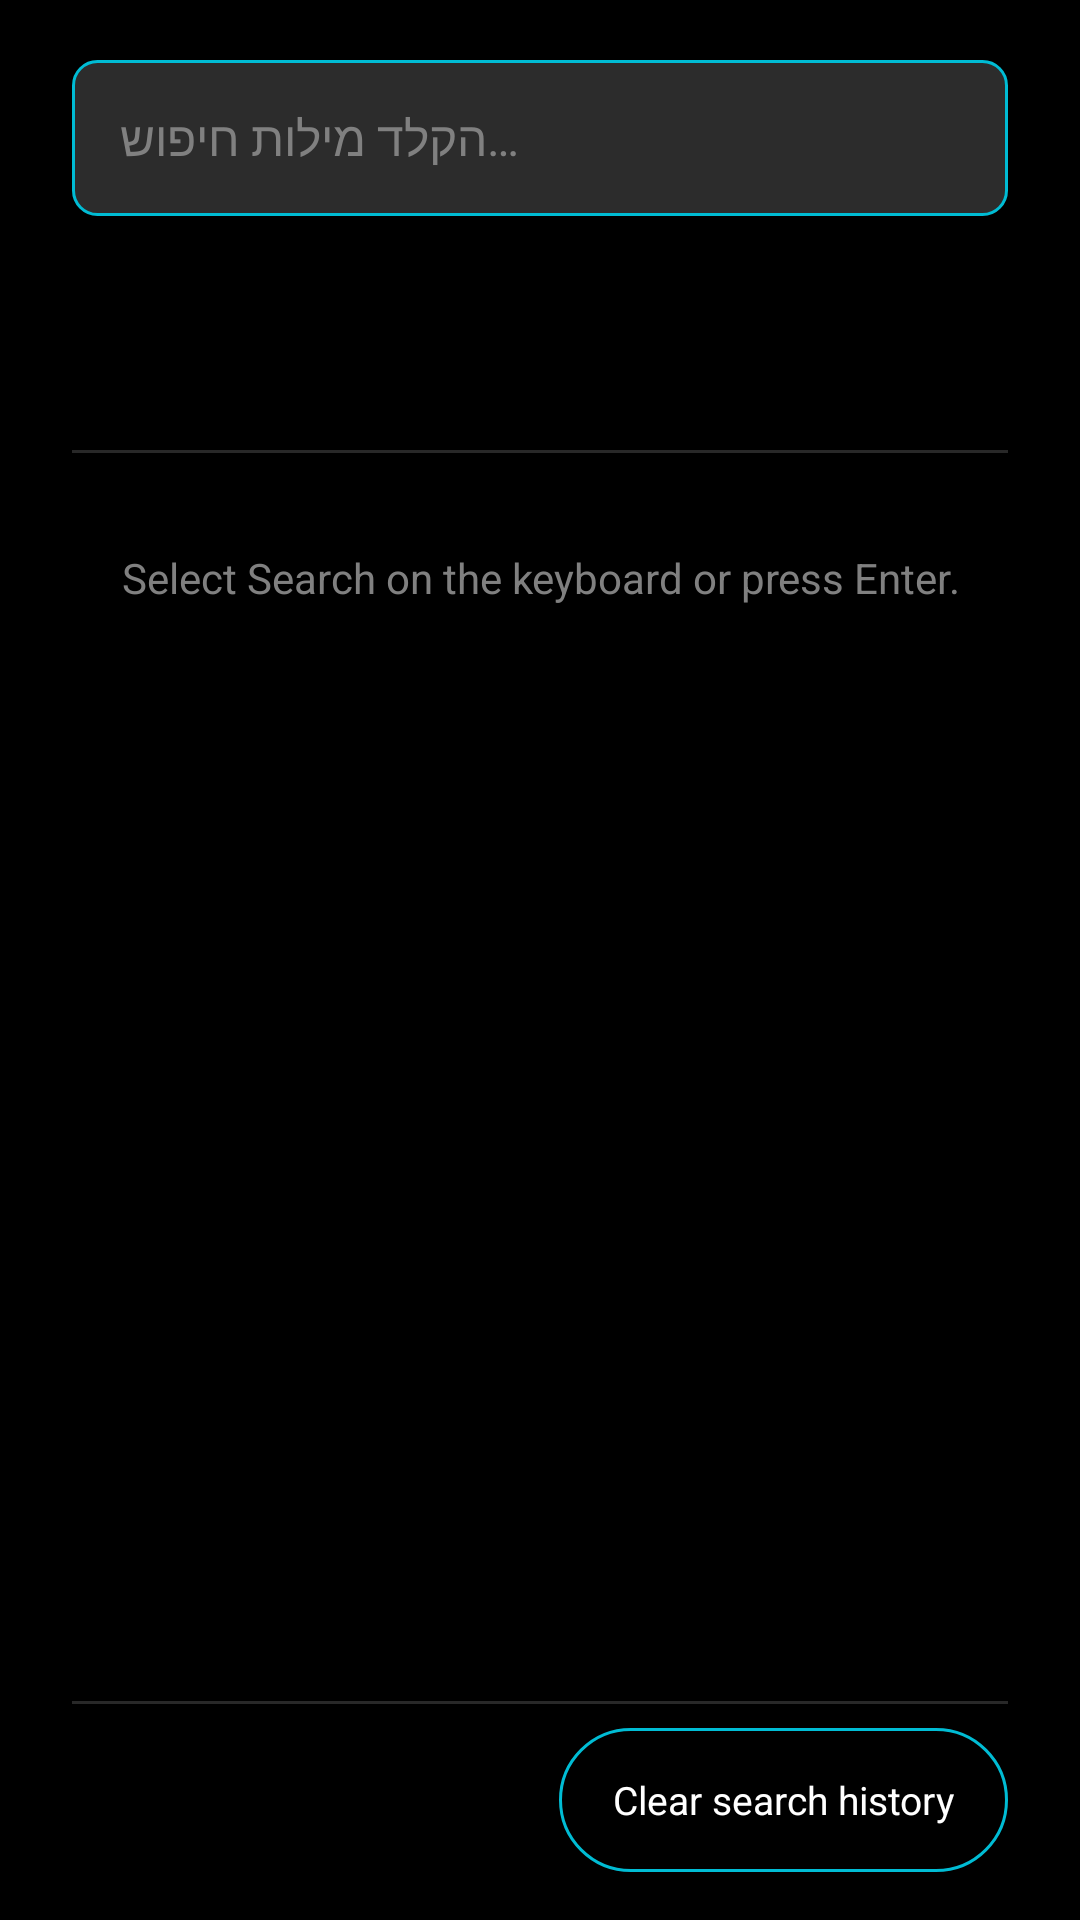

Android layout source for this screen:
<!-- AndroidManifest.xml: application theme Theme.New_TV_App -->
<!-- res/layout/fragment_search.xml -->
<?xml version="1.0" encoding="utf-8"?>
<FrameLayout xmlns:android="http://schemas.android.com/apk/res/android"
    xmlns:tools="http://schemas.android.com/tools"
    android:layout_width="match_parent"
    android:layout_height="match_parent"
    android:background="@color/content_background">

    <LinearLayout
        android:id="@+id/search_main_column"
        android:layout_width="match_parent"
        android:layout_height="match_parent"
        android:orientation="vertical"
        android:paddingStart="24dp"
        android:paddingTop="20dp"
        android:paddingEnd="24dp"
        android:paddingBottom="16dp">

        <TextView
            android:id="@+id/search_query"
            android:layout_width="match_parent"
            android:layout_height="wrap_content"
            android:background="@drawable/bg_search_field"
            android:ellipsize="start"
            android:focusable="true"
            android:gravity="center"
            android:textDirection="locale"
            android:textAlignment="viewStart"
            android:hint="@string/search_placeholder"
            android:minHeight="@dimen/search_field_min_height"
            android:paddingStart="16dp"
            android:paddingTop="12dp"
            android:paddingEnd="16dp"
            android:paddingBottom="12dp"
            android:singleLine="true"
            android:textColor="@color/sidebar_text_primary"
            android:textColorHint="@color/sidebar_text_muted"
            android:textSize="16sp"
            tools:text="" />

        <LinearLayout
            android:id="@+id/search_keyboard_row"
            android:layout_width="match_parent"
            android:layout_height="@dimen/search_keyboard_row_height"
            android:layout_marginTop="14dp"
            android:gravity="center_vertical"
            android:orientation="horizontal"
            android:paddingTop="4dp"
            android:paddingBottom="4dp" />

        <View
            android:layout_width="match_parent"
            android:layout_height="1dp"
            android:layout_marginTop="8dp"
            android:background="@color/search_divider" />

        <androidx.core.widget.NestedScrollView
            android:id="@+id/search_results_scroll"
            android:layout_width="match_parent"
            android:layout_height="0dp"
            android:layout_marginTop="8dp"
            android:layout_weight="1"
            android:clipToPadding="false"
            android:fillViewport="true"
            android:overScrollMode="never"
            android:scrollbars="none">

            <LinearLayout
                android:id="@+id/search_sections_column"
                android:layout_width="match_parent"
                android:layout_height="wrap_content"
                android:orientation="vertical"
                android:paddingBottom="8dp">

                <TextView
                    android:id="@+id/search_results_hint"
                    android:layout_width="match_parent"
                    android:layout_height="wrap_content"
                    android:gravity="center"
                    android:paddingTop="24dp"
                    android:paddingBottom="24dp"
                    android:text="@string/search_hint_run"
                    android:textColor="@color/sidebar_text_muted"
                    android:textSize="14sp" />

                <TextView
                    android:id="@+id/search_results_empty"
                    android:layout_width="match_parent"
                    android:layout_height="wrap_content"
                    android:gravity="center"
                    android:paddingTop="24dp"
                    android:paddingBottom="24dp"
                    android:text="@string/search_results_empty"
                    android:textColor="@color/sidebar_text_muted"
                    android:textSize="15sp"
                    android:visibility="gone" />

                <TextView
                    android:id="@+id/search_header_recordings"
                    android:layout_width="match_parent"
                    android:layout_height="wrap_content"
                    android:paddingTop="4dp"
                    android:paddingBottom="8dp"
                    android:textColor="@color/sidebar_text_primary"
                    android:textSize="16sp"
                    android:visibility="gone"
                    tools:text="Recording found: 7 item(s)"
                    tools:visibility="visible" />

                <androidx.recyclerview.widget.RecyclerView
                    android:id="@+id/search_rv_recordings"
                    android:layout_width="match_parent"
                    android:layout_height="@dimen/search_horizontal_row_height"
                    android:clipToPadding="false"
                    android:nestedScrollingEnabled="false"
                    android:overScrollMode="never"
                    android:paddingEnd="4dp"
                    android:visibility="gone"
                    tools:listitem="@layout/item_search_recording"
                    tools:visibility="visible" />

                <TextView
                    android:id="@+id/search_header_series"
                    android:layout_width="match_parent"
                    android:layout_height="wrap_content"
                    android:paddingTop="16dp"
                    android:paddingBottom="8dp"
                    android:text="@string/search_section_vod_series"
                    android:textColor="@color/sidebar_text_primary"
                    android:textSize="16sp"
                    android:visibility="gone"
                    tools:visibility="visible" />

                <androidx.recyclerview.widget.RecyclerView
                    android:id="@+id/search_rv_series"
                    android:layout_width="match_parent"
                    android:layout_height="@dimen/search_horizontal_row_height"
                    android:clipToPadding="false"
                    android:nestedScrollingEnabled="false"
                    android:overScrollMode="never"
                    android:paddingEnd="4dp"
                    android:visibility="gone"
                    tools:visibility="visible" />

                <TextView
                    android:id="@+id/search_header_movies"
                    android:layout_width="match_parent"
                    android:layout_height="wrap_content"
                    android:paddingTop="16dp"
                    android:paddingBottom="8dp"
                    android:text="@string/search_section_vod_movies"
                    android:textColor="@color/sidebar_text_primary"
                    android:textSize="16sp"
                    android:visibility="gone"
                    tools:visibility="visible" />

                <androidx.recyclerview.widget.RecyclerView
                    android:id="@+id/search_rv_movies"
                    android:layout_width="match_parent"
                    android:layout_height="@dimen/search_horizontal_row_height"
                    android:clipToPadding="false"
                    android:nestedScrollingEnabled="false"
                    android:overScrollMode="never"
                    android:paddingEnd="4dp"
                    android:visibility="gone"
                    tools:visibility="visible" />
            </LinearLayout>
        </androidx.core.widget.NestedScrollView>

        <View
            android:layout_width="match_parent"
            android:layout_height="1dp"
            android:layout_marginTop="12dp"
            android:layout_marginBottom="8dp"
            android:background="@color/search_divider" />

        <LinearLayout
            android:id="@+id/search_bottom_bar"
            android:layout_width="match_parent"
            android:layout_height="wrap_content"
            android:gravity="center_vertical"
            android:orientation="horizontal">

            <HorizontalScrollView
                android:id="@+id/search_history_scroll"
                android:layout_width="0dp"
                android:layout_height="wrap_content"
                android:layout_weight="1"
                android:overScrollMode="never"
                android:scrollbars="none">

                <LinearLayout
                    android:id="@+id/search_history_row"
                    android:layout_width="wrap_content"
                    android:layout_height="wrap_content"
                    android:gravity="center_vertical"
                    android:orientation="horizontal"
                    android:paddingTop="4dp"
                    android:paddingBottom="4dp" />
            </HorizontalScrollView>

            <TextView
                android:id="@+id/search_clear_history"
                android:layout_width="wrap_content"
                android:layout_height="wrap_content"
                android:layout_marginStart="16dp"
                android:background="@drawable/bg_search_clear_button"
                android:focusable="true"
                android:gravity="center"
                android:minHeight="@dimen/search_history_row_height"
                android:paddingStart="18dp"
                android:paddingTop="10dp"
                android:paddingEnd="18dp"
                android:paddingBottom="10dp"
                android:text="@string/search_clear_history"
                android:textAllCaps="false"
                android:textColor="@color/sidebar_text_primary"
                android:textSize="13sp" />
        </LinearLayout>
    </LinearLayout>

    <ProgressBar
        android:id="@+id/search_catalog_loading"
        style="?android:attr/progressBarStyleLarge"
        android:layout_width="wrap_content"
        android:layout_height="wrap_content"
        android:layout_gravity="center"
        android:visibility="gone" />
</FrameLayout>
<!-- res/layout/item_search_recording.xml (included above) -->
<?xml version="1.0" encoding="utf-8"?>
<LinearLayout xmlns:android="http://schemas.android.com/apk/res/android"
    xmlns:tools="http://schemas.android.com/tools"
    android:layout_width="@dimen/search_recording_card_width"
    android:layout_height="wrap_content"
    android:background="@drawable/bg_search_recording_tile"
    android:clickable="true"
    android:focusable="true"
    android:gravity="center_horizontal"
    android:orientation="vertical"
    android:padding="10dp">

    <ImageView
        android:id="@+id/search_recording_icon"
        android:layout_width="64dp"
        android:layout_height="64dp"
        android:contentDescription="@null"
        android:scaleType="fitCenter"
        tools:src="@mipmap/ic_launcher" />

    <TextView
        android:id="@+id/search_recording_name"
        android:layout_width="match_parent"
        android:layout_height="wrap_content"
        android:layout_marginTop="6dp"
        android:ellipsize="end"
        android:gravity="center_horizontal"
        android:maxLines="2"
        android:textColor="@color/sidebar_text_primary"
        android:textSize="11sp"
        tools:text="5 STARS" />

    <TextView
        android:id="@+id/search_recording_id"
        android:layout_width="match_parent"
        android:layout_height="wrap_content"
        android:layout_marginTop="4dp"
        android:ellipsize="end"
        android:gravity="center_horizontal"
        android:maxLines="1"
        android:textColor="@color/sidebar_text_muted"
        android:textSize="10sp"
        tools:text="Result: 46" />
</LinearLayout>
<!-- resources referenced by this layout -->
<resources>
  <color name="content_background">#000000</color>
  <color name="search_divider">#28FFFFFF</color>
  <color name="sidebar_text_muted">#808080</color>
  <color name="sidebar_text_primary">#FFFFFF</color>
  <dimen name="search_field_min_height">52dp</dimen>
  <dimen name="search_history_row_height">48dp</dimen>
  <dimen name="search_horizontal_row_height">200dp</dimen>
  <dimen name="search_keyboard_row_height">56dp</dimen>
  <dimen name="search_recording_card_width">108dp</dimen>
  <!-- drawable bg_search_clear_button (drawable) -->
  <?xml version="1.0" encoding="utf-8"?>
  <selector xmlns:android="http://schemas.android.com/apk/res/android">
      
      <item android:state_focused="true">
          <shape android:shape="rectangle">
              <solid android:color="@android:color/transparent" />
              <stroke
                  android:width="2dp"
                  android:color="@color/sidebar_accent_cyan" />
              <corners android:radius="24dp" />
          </shape>
      </item>
      <item>
          <shape android:shape="rectangle">
              <solid android:color="@android:color/transparent" />
              <stroke
                  android:width="1dp"
                  android:color="@color/sidebar_accent_cyan" />
              <corners android:radius="24dp" />
          </shape>
      </item>
  </selector>
  <!-- drawable bg_search_field (drawable) -->
  <?xml version="1.0" encoding="utf-8"?>
  <selector xmlns:android="http://schemas.android.com/apk/res/android">
      <item android:state_focused="true">
          <shape android:shape="rectangle">
              <solid android:color="@color/search_field_fill" />
              <stroke
                  android:width="2dp"
                  android:color="@color/search_field_stroke" />
              <corners android:radius="8dp" />
          </shape>
      </item>
      <item>
          <shape android:shape="rectangle">
              <solid android:color="@color/search_field_fill" />
              <stroke
                  android:width="1dp"
                  android:color="@color/search_field_stroke" />
              <corners android:radius="8dp" />
          </shape>
      </item>
  </selector>
  <!-- drawable bg_search_recording_tile (drawable) -->
  <?xml version="1.0" encoding="utf-8"?>
  <selector xmlns:android="http://schemas.android.com/apk/res/android">
      <item android:state_focused="true">
          <shape android:shape="rectangle">
              <solid android:color="@color/search_recording_tile_fill" />
              <stroke
                  android:width="3dp"
                  android:color="@color/sidebar_accent_cyan" />
              <corners android:radius="4dp" />
          </shape>
      </item>
      <item>
          <shape android:shape="rectangle">
              <solid android:color="@color/search_recording_tile_fill" />
              <corners android:radius="4dp" />
          </shape>
      </item>
  </selector>
  <string name="search_clear_history">Clear search history</string>
  <string name="search_hint_run">Select Search on the keyboard or press Enter.</string>
  <string name="search_placeholder">הקלד מילות חיפוש…</string>
  <string name="search_results_empty">No movies or series match your search.</string>
  <string name="search_section_vod_movies">VOD - Movies</string>
  <string name="search_section_vod_series">VOD - Series</string>
  <style name="Theme.New_TV_App" parent="@style/Theme.Leanback" />
  <color name="sidebar_accent_cyan">#00BCD4</color>
  <color name="search_field_fill">#2C2C2C</color>
  <color name="search_field_stroke">@color/sidebar_accent_cyan</color>
  <color name="search_recording_tile_fill">#383838</color>
</resources>
